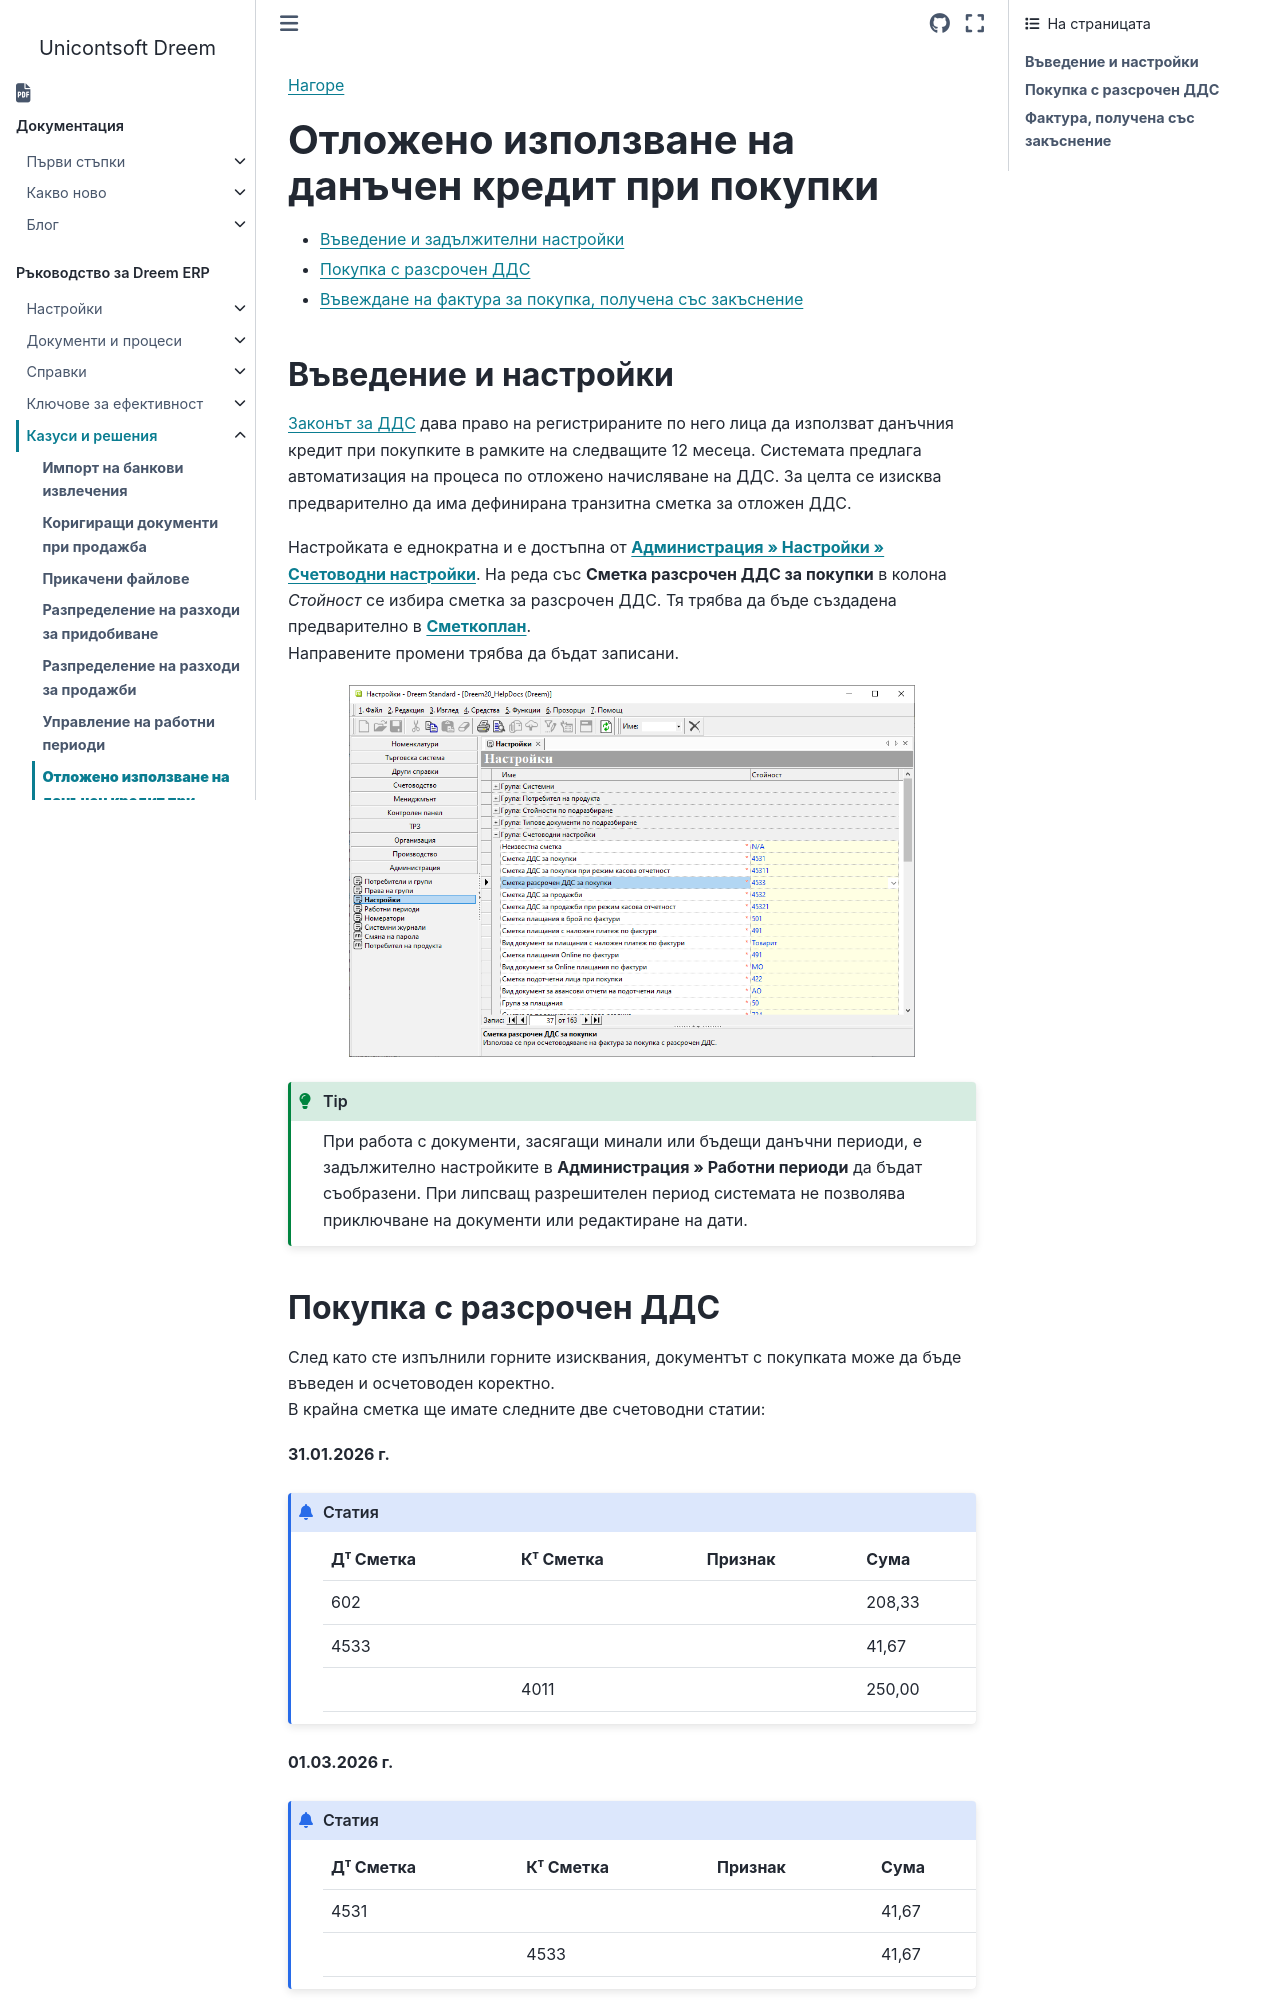

repository: Unicontsoft/unicontsoft.github.io · page: guide/erp/005-how-to/007-deferred-vat.html · generator: sphinx

```{only} html
[Нагоре](000-index)
```

# **Отложено използване на данъчен кредит при покупки**  

- [Въведение и задължителни настройки](#въведение-и-настройки)   
- [Покупка с разсрочен ДДС](#покупка-с-разсрочен-ддс)  
- [Въвеждане на фактура за покупка, получена със закъснение](#фактура-получена-със-закъснение)  

## **Въведение и настройки**

[Законът за ДДС](https://dv.parliament.bg/DVWeb/showMaterialDV.jsp?idMat=201969) дава право на регистрираните по него лица да използват данъчния кредит при покупките в рамките на следващите 12 месеца. Системата предлага автоматизация на процеса по отложено начисляване на ДДС. За целта се изисква предварително да има дефинирана транзитна сметка за отложен ДДС.  

Настройката е еднократна и е достъпна от [**Администрация » Настройки » Счетоводни настройки**](../001-ref/002-accounting/005-acc-admin-settings.md). На реда със **Сметка разсрочен ДДС за покупки** в колона *Стойност* се избира сметка за разсрочен ДДС. Тя трябва да бъде създадена предварително в [**Сметкоплан**](../001-ref/002-accounting/002-chart-of-acc.md).  
Направените промени трябва да бъдат записани.  

![](907-def-vat1.png){ class=align-center w=15cm }

```{tip}
При работа с документи, засягащи минали или бъдещи данъчни периоди, е задължително настройките в **Администрация » Работни периоди** да бъдат съобразени. При липсващ разрешителен период системата не позволява приключване на документи или редактиране на дати.
```
